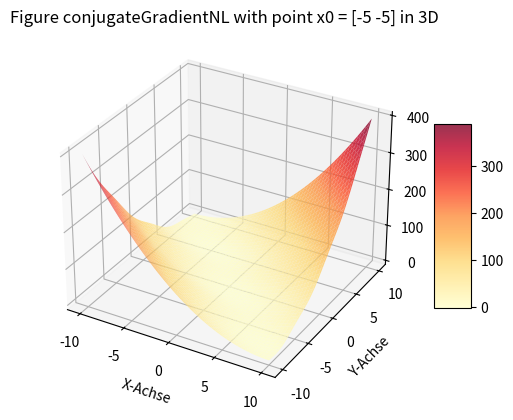
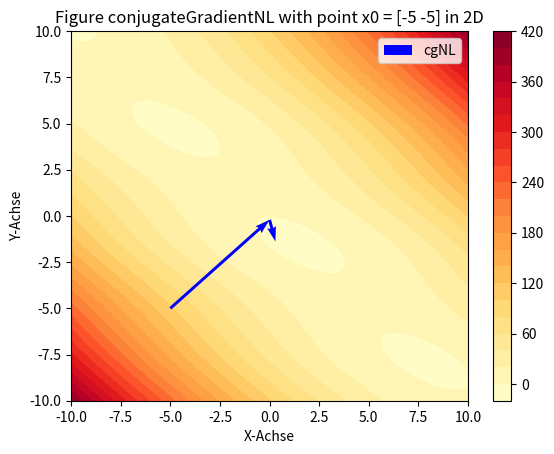

Write the Python code that produced these figures, in order.
import numpy as np
import matplotlib.pyplot as plt
from matplotlib import cm

#%% implement as lamda functions

f = lambda x: (x[0] + x[1]) ** 2 + (np.sin(x[1]) * 3)
f_derivative = lambda x: np.array([(x[0] + x[1]) * 2, (x[0] + x[1]) * 2 + 3 * np.cos(x[1])])

#%%
#x0 = startvalue, A = spd-Matrix, a0 = Startingvalue

# see Algorithm 2.42 from lecture
def conjugateGradient(A, b, x0):   
    # initialise step
    n = np.shape(b)[0]
    xk = x0
    dk = rk = b - A@xk
    
    res = []
    res.append(xk)
    
    for k in range(n):#!!! We want k 0,..,n-1. so range must go til n
        # calculate step
        ak = np.inner(rk, dk) / np.inner(dk, A@dk)
        
        xk = xk + ak*dk
        res.append(xk)
        
        # prepare for next step
        if k < n-1:
            rk_plus1 = rk - ak* A@dk
            
            bk_plus1 = np.inner(rk_plus1, rk_plus1) / np.inner(rk, rk)
            
            dk = rk_plus1 + bk_plus1 * dk
            rk = rk_plus1
    
    return 'conjugateGradient: x* = ' + str(res[-1])

def conjugateGradientNL(x0, a0, o, e):
    # initialise step
    n = np.shape(x0)[0]
    xk = x0
    ak = a0
    dk = - f_derivative(xk)
    
    # for Armijo-Goldstein
    c1 = 0.1
    c2 = 0.9 # values from lecture
    
    res = []
    res.append(np.hstack((xk,f(xk))))
    
    for k in range(n):
        ak = a0
        # calculate step
        xk_plus1 = xk + ak * dk
        
        # Armijo Goldstein
        Ek = ak * np.inner(-dk, dk)
        Dk = f(xk_plus1) - f(xk)
        while not c1*Ek > Dk > c2*Ek:
            ak = o * ak
            xk_plus1 = xk + ak * dk
            Ek = ak * np.inner(-dk, dk)
            Dk = f(xk_plus1) - f(xk)
        
        # prepare for next step
        if k < n-1:
            df_xkplus1 = - f_derivative(xk_plus1)
            df_xk = - f_derivative(xk)
            
            bk_plus1 = np.inner(df_xkplus1, df_xkplus1) / np.inner(df_xk, df_xk)
            dk = df_xkplus1 + bk_plus1 * dk
            
        xk = xk_plus1
        res.append(np.hstack((xk,f(xk))))
        
    return np.array(res)
#%% Test for conjugateGradient
A = np.array([[3, 2], [2, 6]])
b = np.array([2, -8])
x0 = np.array([-2, 2])

print(conjugateGradient(A, b, x0))

#%% visualisation: 
plt.close('all')

# construct x- & y-Values
x_values = np.linspace(-10, 10, 100)
y_values = np.linspace(-10, 10, 100)
x_grid, y_grid = np.meshgrid(x_values, y_values)

# Define the starting points and functions
x0 = np.array([-5, -5])
a0 = 1;
o = 0.5
e = 1e-2

     
# Calculate z according to x- & y-Values
z_grid = np.array([[f(np.array([x, y])) for x in x_values] for y in y_values])

# Draw 3D-Surface
fig = plt.figure()
ax1 = fig.add_subplot(111, projection='3d')
surf = ax1.plot_surface(x_grid, y_grid, z_grid, cmap=cm.YlOrRd, alpha=0.8)

fig.colorbar(surf, shrink=0.5, aspect=5)
             
# Labels
plt.title(f'Figure conjugateGradientNL with point x0 = {x0} in 3D' )
ax1.set_xlabel('X-Achse')
ax1.set_ylabel('Y-Achse')
ax1.set_zlabel('Z-Achse')

fig2, ax2 = plt.subplots()
contour = ax2.contourf(x_grid, y_grid, z_grid, cmap=cm.YlOrRd, levels=20)
fig2.colorbar(contour)

cgNL_points = conjugateGradientNL(x0, a0, o, e)
drc = np.diff(cgNL_points, axis=0)
ax2.quiver(cgNL_points[:-1,0], cgNL_points[:-1,1], drc[:,0], drc[:,1], color='blue', angles='xy', scale_units='xy', scale=1, label='cgNL')

plt.title(f'Figure conjugateGradientNL with point x0 = {x0} in 2D')
ax2.set_xlabel('X-Achse')
ax2.set_ylabel('Y-Achse')

ax2.legend()

plt.show()

print('x* in cgNL = ' + str(cgNL_points[-1][:-1]))  #!!!Necessary?
